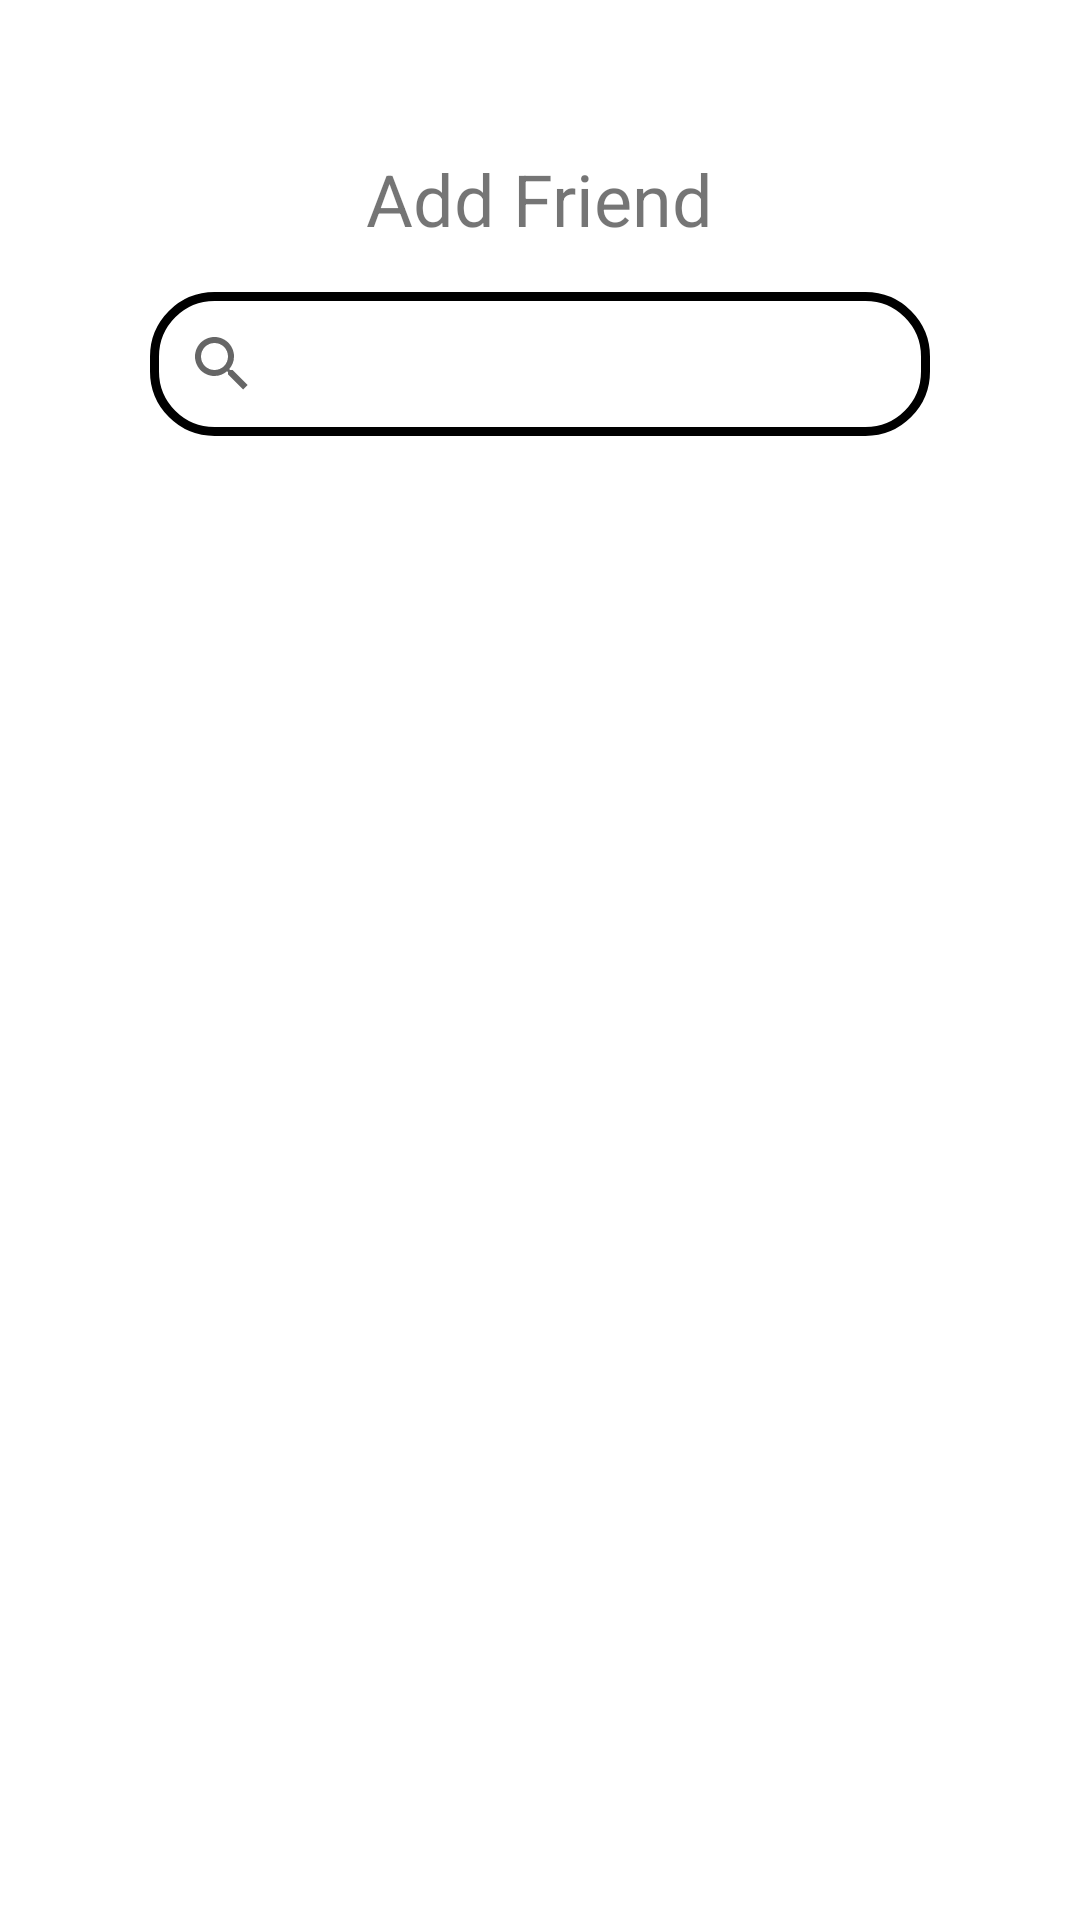

Write the Android layout XML for this screen, with the resource values it uses.
<!-- AndroidManifest.xml: application theme Theme.ReadOn -->
<!-- res/layout/search_user_dialog.xml -->
<?xml version="1.0" encoding="utf-8"?>
<RelativeLayout
    xmlns:app="http://schemas.android.com/apk/res-auto"
    xmlns:android="http://schemas.android.com/apk/res/android"
    android:layout_width="match_parent"
    android:layout_height="match_parent"
    >

    <androidx.constraintlayout.widget.ConstraintLayout
        android:layout_width="match_parent"
        android:layout_height="match_parent"
        android:layout_margin="50dp">

        <TextView
            android:id="@+id/title"
            android:layout_width="wrap_content"
            android:layout_height="wrap_content"
            android:text="Add Friend"
            app:layout_constraintTop_toTopOf="parent"
            app:layout_constraintRight_toRightOf="parent"
            app:layout_constraintLeft_toLeftOf="parent"
            android:textSize="24sp"/>

        <SearchView
            android:id="@+id/searchuser"
            android:layout_width="match_parent"
            android:layout_height="wrap_content"
            app:layout_constraintTop_toBottomOf="@id/title"
            app:layout_constraintLeft_toLeftOf="parent"
            app:layout_constraintRight_toRightOf="parent"
            android:background="@drawable/custom_background"
            android:layout_marginTop="15dp" />

        <androidx.cardview.widget.CardView
            android:id="@+id/cardview"
            android:layout_width="match_parent"
            android:layout_height="wrap_content"
            app:cardBackgroundColor="@color/tosca"
            app:layout_constraintTop_toBottomOf="@id/searchuser"
            app:layout_constraintRight_toRightOf="parent"
            app:layout_constraintLeft_toLeftOf="parent"
            android:layout_marginTop="20dp"
            android:visibility="gone"
            >

            <androidx.constraintlayout.widget.ConstraintLayout
                android:id="@+id/friendcard"
                android:layout_width="match_parent"
                android:layout_height="match_parent"
                app:layout_constraintLeft_toLeftOf="parent"
                app:layout_constraintRight_toRightOf="parent"
                app:layout_constraintTop_toTopOf="parent"
                android:padding="24dp"
                android:background="@drawable/border"
                >

                <ImageView
                    android:id="@+id/avatar"
                    android:layout_width="64dp"
                    android:layout_height="64dp"
                    app:srcCompat="@drawable/profile"
                    app:layout_constraintTop_toTopOf="parent"
                    app:layout_constraintLeft_toLeftOf="parent"
                    app:layout_constraintBottom_toBottomOf="parent"
                    />

                <TextView
                    android:id="@+id/username"
                    android:layout_width="0dp"
                    android:layout_height="wrap_content"
                    android:text="Username"
                    android:textSize="20sp"
                    android:layout_marginStart="30dp"
                    app:layout_constraintLeft_toRightOf="@id/avatar"
                    app:layout_constraintTop_toTopOf="@id/avatar"
                    app:layout_constraintBottom_toTopOf="@id/status"
                    app:layout_constraintRight_toRightOf="parent"
                    />

                <ImageView
                    android:id="@+id/status"
                    android:layout_width="wrap_content"
                    android:layout_height="wrap_content"
                    android:src="@drawable/status"
                    app:layout_constraintTop_toBottomOf="@id/username"
                    app:layout_constraintLeft_toLeftOf="@id/username"
                    app:layout_constraintBottom_toBottomOf="parent"
                    />

                <TextView
                    android:id="@+id/statustext"
                    android:layout_width="0dp"
                    android:layout_height="match_parent"
                    app:layout_constraintLeft_toRightOf="@id/status"
                    app:layout_constraintTop_toTopOf="@id/status"
                    app:layout_constraintRight_toRightOf="parent"
                    app:layout_constraintBottom_toBottomOf="@id/status"
                    android:text="Offline"
                    android:textSize="15sp"
                    android:layout_marginLeft="10dp"/>

                <ImageView
                    android:id="@+id/addfriend"
                    android:layout_width="30dp"
                    android:layout_height="30dp"
                    app:srcCompat="@drawable/ic_add"
                    app:layout_constraintRight_toRightOf="parent"
                    app:layout_constraintTop_toTopOf="@id/username"
                    app:layout_constraintBottom_toBottomOf="@id/statustext"
                    />

            </androidx.constraintlayout.widget.ConstraintLayout>

        </androidx.cardview.widget.CardView>

    </androidx.constraintlayout.widget.ConstraintLayout>
</RelativeLayout>
<!-- resources referenced by this layout -->
<resources>
  <color name="tosca">#8BD9CA</color>
  <!-- drawable border (drawable) -->
  <?xml version="1.0" encoding="utf-8"?>
  <shape xmlns:android="http://schemas.android.com/apk/res/android" android:shape="rectangle">
  
      <stroke
          android:color="@color/black"
          android:width="1dp"
          />
  
  </shape>
  <!-- drawable custom_background (drawable) -->
  <?xml version="1.0" encoding="utf-8"?>
  <shape xmlns:android="http://schemas.android.com/apk/res/android" android:shape="rectangle">
  
      <corners
          android:topLeftRadius="20dp"
          android:topRightRadius="20dp"
          android:bottomRightRadius="20dp"
          android:bottomLeftRadius="20dp"
          />
  
      <stroke
          android:width="3dp"
          />
  
  </shape>
  <!-- drawable status (drawable) -->
  <?xml version="1.0" encoding="utf-8"?>
  <shape xmlns:android="http://schemas.android.com/apk/res/android" android:shape="oval">
  
      <solid
          android:color="@color/red"
          />
  
      <size
          android:width="15dp"
          android:height="15dp"
          />
  
  </shape>
  <style name="Theme.ReadOn" parent="Theme.MaterialComponents.DayNight.DarkActionBar">
          
          <item name="colorPrimary">@color/purple_500</item>
          <item name="colorPrimaryVariant">@color/purple_700</item>
          <item name="colorOnPrimary">@color/white</item>
          
          <item name="colorSecondary">@color/teal_200</item>
          <item name="colorSecondaryVariant">@color/teal_700</item>
          <item name="colorOnSecondary">@color/black</item>
          
          <item name="android:statusBarColor" tools:targetApi="l">?attr/colorPrimaryVariant</item>
          
      </style>
  <color name="black">#FF000000</color>
  <color name="red">#FF0000</color>
  <color name="purple_500">#FF6200EE</color>
  <color name="purple_700">#FF3700B3</color>
  <color name="white">#FFFFFFFF</color>
  <color name="teal_200">#FF03DAC5</color>
  <color name="teal_700">#FF018786</color>
</resources>
